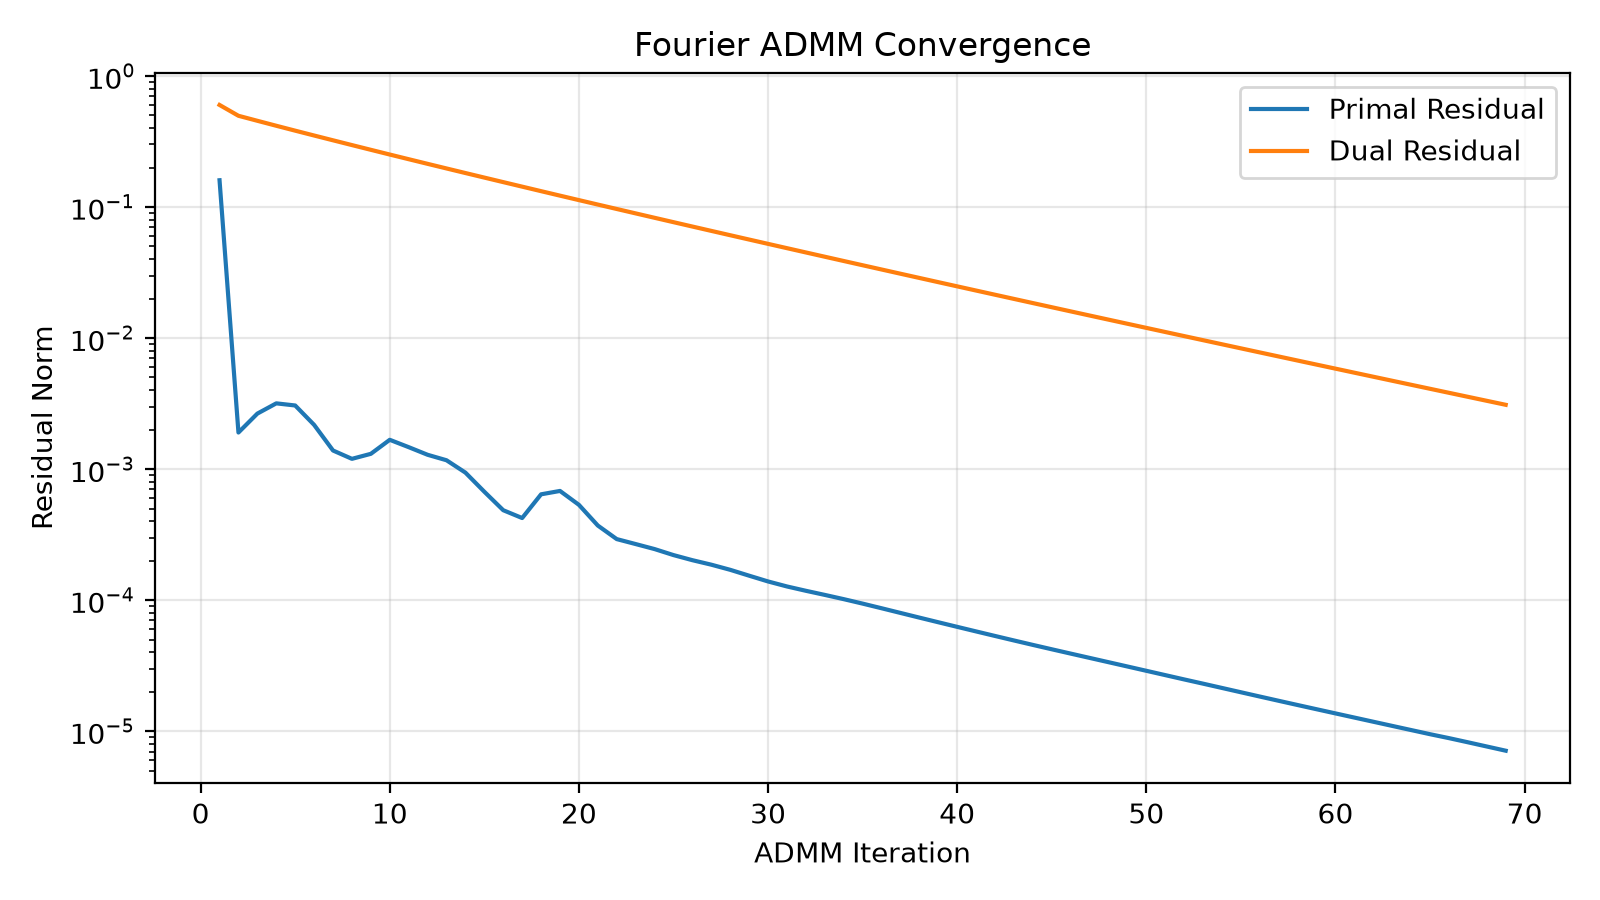

Data behind this chart, as committed beside it:
iteration, objective, primal, dual, data_fidelity
1.000000000000000000e+00, 3.425453134359942364e+00, 1.599218559171947940e-01, 6.002159416315514529e-01, 2.451179050055784942e-29
2.000000000000000000e+00, 3.369269276554160530e+00, 1.901833667982537465e-03, 4.962585846228652064e-01, 5.929844379706538868e-03
3.000000000000000000e+00, 3.349854653478826272e+00, 2.651513921025263308e-03, 4.544132913385705574e-01, 1.145892252371841225e-02
4.000000000000000000e+00, 3.333780548579884595e+00, 3.174462439029592051e-03, 4.164302396433360864e-01, 1.797473777232089925e-02
5.000000000000000000e+00, 3.320414289030700239e+00, 3.057529079193955449e-03, 3.820686753036460215e-01, 2.509388656246596544e-02
6.000000000000000000e+00, 3.309265699423789453e+00, 2.175525268648108301e-03, 3.509082784756699658e-01, 3.254405138022434252e-02
7.000000000000000000e+00, 3.299957387056506430e+00, 1.386567912405416419e-03, 3.225213835932492223e-01, 4.012752467303721399e-02
8.000000000000000000e+00, 3.292171589835603207e+00, 1.197614246754287199e-03, 2.966070415605005506e-01, 4.769670551139008896e-02
9.000000000000000000e+00, 3.285662673675089351e+00, 1.308006108639101633e-03, 2.728912992138752824e-01, 5.514216742119384951e-02
1.000000000000000000e+01, 3.280198867631177961e+00, 1.673169283770344854e-03, 2.512021203549840709e-01, 6.238076703799687317e-02
1.100000000000000000e+01, 3.275580276387569434e+00, 1.470540497192387953e-03, 2.314219379451196434e-01, 6.935233229178883185e-02
1.200000000000000000e+01, 3.271693483002889202e+00, 1.286219046074268436e-03, 2.133057725512237379e-01, 7.602580314994512867e-02
1.300000000000000000e+01, 3.268405771564578011e+00, 1.168255115804370638e-03, 1.967157353263841169e-01, 8.237841509741858359e-02
1.400000000000000000e+01, 3.265627563713624504e+00, 9.401187930109008561e-04, 1.815102907573553637e-01, 8.840191948576428538e-02
1.500000000000000000e+01, 3.263273277673139461e+00, 6.719508071938506489e-04, 1.675515981092659534e-01, 9.409427979391493668e-02
1.600000000000000000e+01, 3.261278443797368531e+00, 4.856254375812271663e-04, 1.547208426994234609e-01, 9.945780958387667736e-02
1.700000000000000000e+01, 3.259591637179847901e+00, 4.232894054293463238e-04, 1.429180846168774388e-01, 1.044982974010463389e-01
1.800000000000000000e+01, 3.258170595442989814e+00, 6.420869982911454324e-04, 1.320208478502212790e-01, 1.092243570255283375e-01
1.900000000000000000e+01, 3.256956271827625926e+00, 6.814800787695218711e-04, 1.220044675908119602e-01, 1.136455405031493171e-01
2.000000000000000000e+01, 3.255919091664071896e+00, 5.338623947656265115e-04, 1.127992714237472383e-01, 1.177749610212174974e-01
2.100000000000000000e+01, 3.255034677184408753e+00, 3.710446225455476719e-04, 1.043265558880778904e-01, 1.216269413516589126e-01
2.200000000000000000e+01, 3.254282425595224293e+00, 2.924272962849803256e-04, 9.651970959624511792e-02, 1.252161437570633029e-01
2.300000000000000000e+01, 3.253643866654753580e+00, 2.680345885459690697e-04, 8.932291289972979498e-02, 1.285571553963638092e-01
2.400000000000000000e+01, 3.253099087162691916e+00, 2.454173049955836916e-04, 8.268559949542364507e-02, 1.316643007205305360e-01
2.500000000000000000e+01, 3.252633910443390342e+00, 2.208294979613979964e-04, 7.656128809915864475e-02, 1.345515733849021456e-01
2.600000000000000000e+01, 3.252237042056844718e+00, 2.018774313945684155e-04, 7.090811097892685266e-02, 1.372325810454210204e-01
2.700000000000000000e+01, 3.251897993364110562e+00, 1.865468583729917710e-04, 6.568839151903452245e-02, 1.397205036715957194e-01
2.800000000000000000e+01, 3.251607621163123518e+00, 1.704663343201308281e-04, 6.086767021345711182e-02, 1.420280402272637854e-01
2.900000000000000000e+01, 3.251358847003250840e+00, 1.537651891406435658e-04, 5.641411876736467101e-02, 1.441673466887929134e-01
3.000000000000000000e+01, 3.251145732194487881e+00, 1.389495001884709380e-04, 5.229840397053118345e-02, 1.461499802858025610e-01
3.100000000000000000e+01, 3.250963296279281600e+00, 1.272472794596020082e-04, 4.849363851283507859e-02, 1.479868629232701793e-01
3.200000000000000000e+01, 3.250806986638606233e+00, 1.179260437973175883e-04, 4.497523194227024540e-02, 1.496882732890843781e-01
3.300000000000000000e+01, 3.250672979439777066e+00, 1.097033798884194445e-04, 4.172068979470155287e-02, 1.512638382603227472e-01
3.400000000000000000e+01, 3.250558022895540855e+00, 1.018291669565993062e-04, 3.870939748120205692e-02, 1.527225734847091898e-01
3.500000000000000000e+01, 3.250459345177998394e+00, 9.415035887787577920e-05, 3.592244634723242708e-02, 1.540729054861738612e-01
3.600000000000000000e+01, 3.250374588524464148e+00, 8.679760537561624298e-05, 3.334247781320335419e-02, 1.553227028564542755e-01
3.700000000000000000e+01, 3.250301749497635839e+00, 7.992867192082893770e-05, 3.095354263605395312e-02, 1.564793068250470154e-01
3.800000000000000000e+01, 3.250239124245648092e+00, 7.361990619959564268e-05, 2.874097507279739158e-02, 1.575495601581170801e-01
3.900000000000000000e+01, 3.250185260351386773e+00, 6.785961438528312914e-05, 2.669128125086879175e-02, 1.585398344473090138e-01
4.000000000000000000e+01, 3.250138916410092449e+00, 6.259069425683481003e-05, 2.479203999834108177e-02, 1.594560562850908803e-01
4.100000000000000000e+01, 3.250099029031410680e+00, 5.775711396547415235e-05, 2.303181418767243430e-02, 1.603037327673028090e-01
4.200000000000000000e+01, 3.250064687053357382e+00, 5.333203998822372098e-05, 2.140006999598456638e-02, 1.610879841204942431e-01
4.300000000000000000e+01, 3.250035107229775289e+00, 4.927682631100634088e-05, 1.988710716495934241e-02, 1.618135449872600273e-01
4.400000000000000000e+01, 3.250009619900398494e+00, 4.557901855243976142e-05, 1.848398825309106527e-02, 1.624848115427722783e-01
4.500000000000000000e+01, 3.249987650664435623e+00, 4.220774358810351683e-05, 1.718247616484154180e-02, 1.631058567360898492e-01
4.600000000000000000e+01, 3.249968706784013506e+00, 3.912110463158228189e-05, 1.597497742200173002e-02, 1.636804525159185064e-01
4.700000000000000000e+01, 3.249952365611963767e+00, 3.627703613805799182e-05, 1.485448913226485729e-02, 1.642120906950555737e-01
4.800000000000000000e+01, 3.249938264541255339e+00, 3.364205148187875160e-05, 1.381455044416892396e-02, 1.647040026825216941e-01
4.900000000000000000e+01, 3.249926092334718408e+00, 3.119384873148358983e-05, 1.284919829099941471e-02, 1.651591781126739156e-01
5.000000000000000000e+01, 3.249915581700991041e+00, 2.891876889719335829e-05, 1.195292706401960940e-02, 1.655803823759157134e-01
5.100000000000000000e+01, 3.249906502961388277e+00, 2.680745746547321334e-05, 1.112065181663668759e-02, 1.659701730495555527e-01
5.200000000000000000e+01, 3.249898658652862427e+00, 2.485148742044923038e-05, 1.034767464094797813e-02, 1.663309152349244646e-01
5.300000000000000000e+01, 3.249891881089364887e+00, 2.307063736226039617e-05, 9.629646218368634325e-03, 1.666648029073469761e-01
5.400000000000000000e+01, 3.249886019741444532e+00, 2.139376629770013634e-05, 8.962561092168745691e-03, 1.669738525619250402e-01
5.500000000000000000e+01, 3.249880949943357855e+00, 1.983617545306973423e-05, 8.342712452229459133e-03, 1.672599322985950099e-01
5.600000000000000000e+01, 3.249876564275596902e+00, 1.839741695953947659e-05, 7.766667333994877430e-03, 1.675247690701245906e-01
5.700000000000000000e+01, 3.249872769840902453e+00, 1.707169444840029394e-05, 7.231249103561471388e-03, 1.677699595335796212e-01
5.800000000000000000e+01, 3.249869486221940384e+00, 1.585018867552058982e-05, 6.733518546334944267e-03, 1.679969797087170758e-01
5.900000000000000000e+01, 3.249866643857826531e+00, 1.472300538612429378e-05, 6.270755925009784300e-03, 1.682071939099634150e-01
6.000000000000000000e+01, 3.249864182673003032e+00, 1.368059851890678674e-05, 5.840444084254552311e-03, 1.684018630772943226e-01
... 9 more rows
